Run: headless pygame with SDL's dummy video driver; simulated clock (each Clock.tick advances the game by its frame time, no real sleeping); random seed 0; keys injected as events and as key.get_pressed() state; no mouse input.
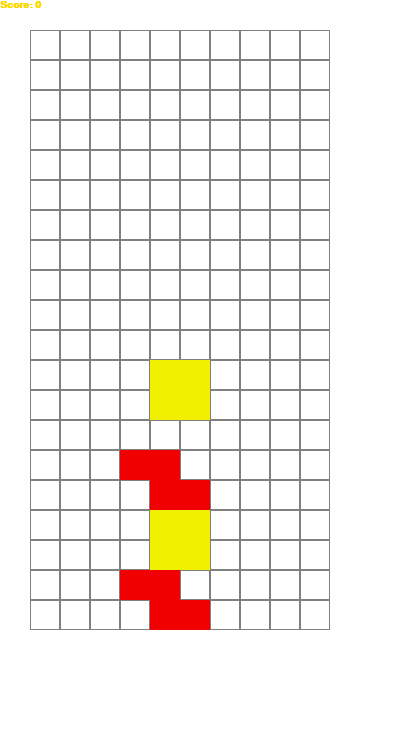
Frame 1 of 4 · flips 1–60 · no input
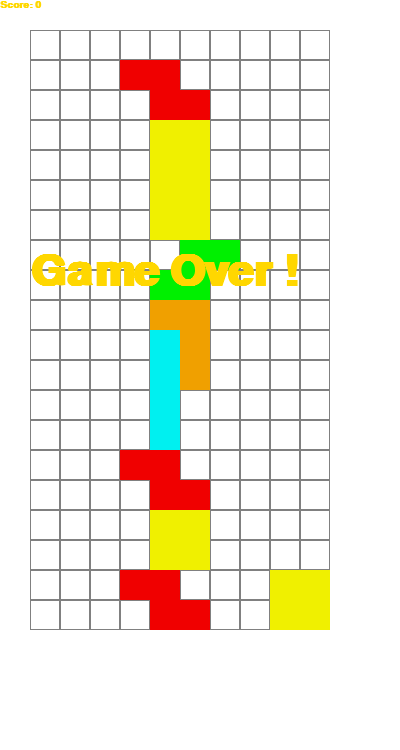
Frame 2 of 4 · flips 61–180 · tapped SPACE, RETURN · held RIGHT (→), D
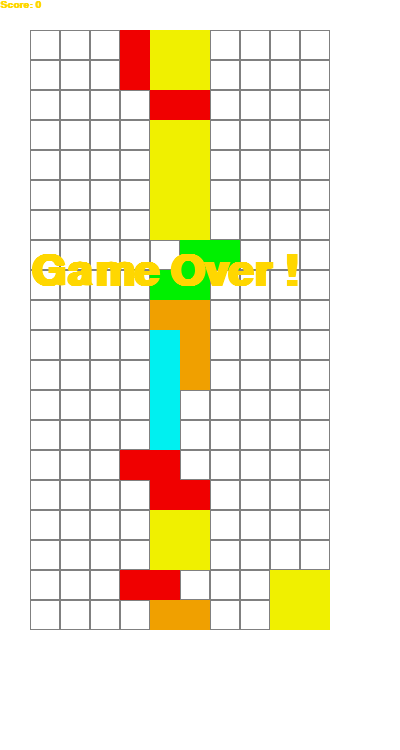
Frame 3 of 4 · flips 181–300 · held DOWN (↓), S
Frame 4 of 4 · flips 301–420 · held LEFT (←), A, UP (↑), W · screen unchanged from frame 3, image omitted

The pygame program that drew these frames:

import pygame
import random

colors = [
    (0,0,0),
    (0,240,240), # I block ( 4 in einer reihe block )
    (0,0,240), # J block
    (240,160,0), # L block 
    (240,240,0), # O block 
    (0,240,0), # S block 
    (160,0,240), # T block
    (240,0,0), # Z block
]

class Figure:
    x = 0
    y = 0
    
    Figures = [
       [[1,5,9,13],[4,5,6,7]], # I Block
       [[1,2,5,9],[0,4,5,6],[1,5,9,8],[4,5,6,7]], # J Block
       [[1,2,6,10],[5,6,7,9],[2,6,10,11],[3,5,6,7]], # L Block
       [[1,2,5,6]], # O Block
       [[6,7,9,10],[1,5,6,10]], # S Block
       [[1,4,5,6],[1,4,5,9],[4,5,6,9],[1,5,6,9]], # T Block
       [[4,5,9,10],[2,6,5,9]] # Z Block
    ]
    
    def __init__(self,x_coord,y_coord):
        self.x = x_coord
        self.y = y_coord
        self.type = random.randint(0,len(self.Figures)-1)
        self.color = colors[self.type + 1]
        self.rotation = 0
    
    def image(self):
        return self.Figures[self.type][self.rotation]
    
    
    def rotate(self):
        self.rotation = (self.rotation + 1) % (len(self.Figures[self.type]))

class Tetris():
    height = 0
    width = 0
    field = []
    score = 0
    state = "start"
    Figure = None
    
    def __init__(self,_height,_width):
        self.height = _height
        self.width = _width
        self.field = []
        self.score = 0
        self.state = "start"
        for i in range(_height):
            new_line = []
            for j in range(_width):
                new_line.append(0)
            self.field.append(new_line)
        self.new_figure()
            
    def new_figure(self):
        self.Figure = Figure(3,0)
        
    def go_down(self):
        self.Figure.y += 1
        if self.intersects():
            self.Figure.y -= 1
            self.freeze()
        
    def side(self, dx):
        old_x = self.Figure.x
        edge = False
        for i in range(4):
            for j in range(4):
                p = i * 4 + j
                if p in self.Figure.image():
                    if j + self.Figure.x + dx < 0 or \
                       j + self.Figure.x + dx >= self.width or \
                       i + self.Figure.y >= self.height:
                        edge = True
        if not edge:
            self.Figure.x += dx
        if self.intersects():
            self.Figure.x = old_x

        
    
    def left(self):
        self.side(-1)
    
    def right(self):
        self.side(1)
    
    def down(self):
        while not self.intersects():
            self.Figure.y += 1
        self.Figure.y -= 1
        self.freeze()
    
    def rotate(self):
        old_rotation = self.Figure.rotation
        self.Figure.rotate()
        if self.intersects():
            self.Figure.rotation = old_rotation
        
    def intersects(self):
        intersection = False
        for i in range(4):
            for j in range(4):
                p = i * 4 + j
                if p in self.Figure.image():
                    if i + self.Figure.y > self.height - 1 or \
                       i + self.Figure.y < 0 or \
                       self.field[i + self.Figure.y][j + self.Figure.x] > 0:
                        intersection = True
        return intersection
        
    def freeze(self):
        for i in range(4):
            for j in range(4):
                p = i*4 + j
                if p in self.Figure.image():
                    self.field[i + self.Figure.y][j + self.Figure.x] = self.Figure.type + 1
        self.break_lines()
        self.new_figure()
        if self.intersects():
            self.state = "gameover"
            
    def break_lines(self):
        lines_cleared = 0
        for i in range(self.height - 1, 0, -1):
            if all(self.field[i]):
                lines_cleared += 1
                del self.field[i]
                self.field.insert(0, [0] * self.width)
        
        self.score += lines_cleared ** 2






pygame.init()
screen = pygame.display.set_mode((400,750))
pygame.display.set_caption("Tetris")
done = False
fps = 2
clock = pygame.time.Clock()
counter = 0
game = Tetris(20,10)
pressing_down = False
pressing_left = False
pressing_right = False
zoom = 30
BLACK = (0,0,0)
RED = (255,0,0)
WHITE = (255,255,255)
GRAY = (128,128,128)
while not done:
    if game.state == "start":
        game.go_down()
    for event in pygame.event.get():
        if event.type == pygame.QUIT:
            done = True
        if event.type == pygame.KEYDOWN:
            if event.key == pygame.K_UP:
                game.rotate()
            if event.key == pygame.K_DOWN:
                pressing_down = True
            if event.key == pygame.K_LEFT:
                pressing_left = True
            if event.key == pygame.K_RIGHT:
                pressing_right = True
                
        if event.type == pygame.KEYUP:
            if event.key == pygame.K_DOWN:
                pressing_down = False
            if event.key == pygame.K_LEFT:
                pressing_left = False
            if event.key == pygame.K_RIGHT:
                pressing_right = False
        
        if pressing_down == True:
            game.down()
        if pressing_left == True:
            game.left()
        if pressing_right == True:
            game.right()
            
    screen.fill(color = WHITE)
    for i in range(game.height):
        for j in range(game.width):
            if game.field[i][j] == 0:
                color = GRAY
                just_border = 1
            else:
                just_border = 0
                color = colors[game.field[i][j]]
                
            pygame.draw.rect(screen,color,[30+j*zoom,30+i*zoom,zoom,zoom],just_border)
    if game.Figure is not None:
        for i in range(4):
            for j in range(4):
                p = i*4 + j
                if p in game.Figure.image():
                    pygame.draw.rect(screen,game.Figure.color,
                                     [30+(j+game.Figure.x)*zoom,30+(i+game.Figure.y)*zoom,zoom,zoom])
                
    gameover_font = pygame.font.SysFont("Calibri",65,True,False)
    text_gameover = gameover_font.render("Game Over !",True,(255,215,0))
    
    if game.state == "gameover":
        screen.blit(text_gameover, [30,250])
        
    score_font = pygame.font.SysFont("Calibri",15,True,False)
    text_score = score_font.render("Score: " + str(game.score),True,(255,215,0))
    screen.blit(text_score, [0,0])
    
    pygame.display.flip()
    clock.tick(fps)

pygame.quit()
